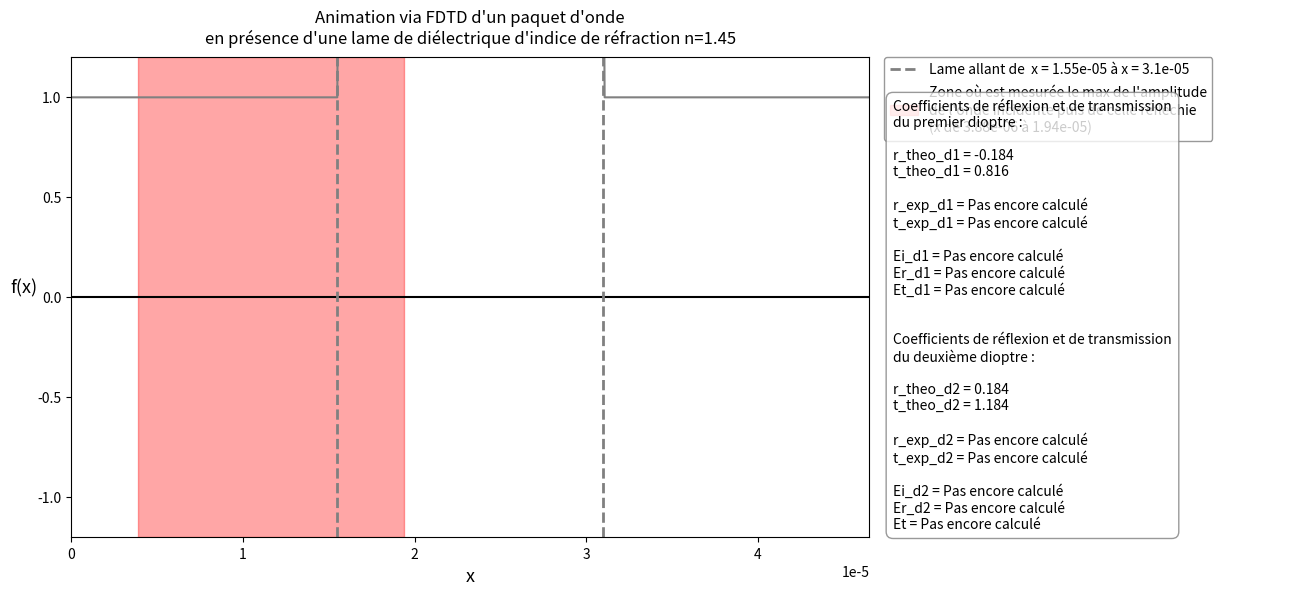

Write Python code to recreate this figure.
#!/usr/bin/env python3
# -*- coding: utf-8 -*-
"""
Created on Wed Sep 16 08:08:03 2026

@author: magat-j
joanny.magat@etu.umontpellier.fr

TP FDTD de M2
"""

# e) du TP M2 (= TP8 de L3)

import numpy as np
import matplotlib.pyplot as plt
import matplotlib.animation as animation

c=2.99792458e8
lambda0=1.55e-6 #longueur d'onde telecom, celle de la fibre optique
N_lambda=20
S=0.9
T=lambda0/c
omega=2*np.pi/T
tau=2*T #Largeur de la Gausienne
tc=8*T #Centre de la Gausienne
xmin=0
xmax=30*lambda0
dx=lambda0/N_lambda
dt=S*dx/c
N=30*N_lambda+1
T_tot=1000

x=np.linspace(xmin,xmax,N)
unm=np.linspace(0,0,N)
un=np.linspace(0,0,N)
unp=np.linspace(0,0,N)

#Permittivité relative
esp_r=np.ones(N) #Vide en dehors de la lame

n_air = 1.000272 #Indice de réfraction de l'air
n_lame = 1.45 #Indice de réfraction de la lame diéléctrique

for i in range(N):
    if N/3 < i < 2/3*N: # Largeur de la lame
        esp_r[i]=n_lame**2

#Dioptre 1
r_theo_d1 = (n_air - n_lame) / (n_air + n_lame) 
t_theo_d1 = (2*n_air) / (n_air + n_lame)
Ei_d1 = "Pas encore calculé"
Er_d1 = "Pas encore calculé"
Et_d1 = "Pas encore calculé"
r_exp_d1 = "Pas encore calculé"
t_exp_d1 = "Pas encore calculé"

#Dioptre 2
r_theo_d2 = (n_lame - n_air) / (n_air + n_lame) 
t_theo_d2 = (2*n_lame) / (n_air + n_lame)
Ei_d2 = "Pas encore calculé"
Er_d2 = "Pas encore calculé"
Et_d2 = "Pas encore calculé"
r_exp_d2 = "Pas encore calculé"
t_exp_d2 = "Pas encore calculé"



fig, ax = plt.subplots(figsize=(14, 6))
line, = ax.plot([], [], "black") #label="Paquet d'onde"
espr, = ax.plot(x, esp_r, "grey")

fig.subplots_adjust(
    left=0.08,
    right=0.65,
    top=0.90,
    bottom=0.10) #Met le graphe à gauche pour avoir la place de mettre les légendes à droite


"""
#Centrage de la fenetre de la figure
manager = plt.get_current_fig_manager()
window = manager.window

screen = window.screen().availableGeometry()

window.move(
    (screen.width() - window.width()) // 2,
    (screen.height() - window.height()) // 2)
"""

ax.set_xlim(xmin, xmax)
ax.set_ylim(-1.2, 1.2)


ax.axvline(
    x=x[int(N/3)],
    color="grey",
    linestyle="--",
    linewidth=2,
    label=f"Lame allant de  x = {x[int(N/3)]} à x = {x[int(2/3*N)]}")
ax.axvline(
    x=x[int(2/3*N)],
    color="grey",
    linestyle="--",
    linewidth=2)

#Positions des zones de mesures (zone gauche, centrale et droite)
gg = int(N/4 - N/6)
gd = int(N/4 + N/6)
cg = int(N/4 - N/6)
cd = int(N/4 + N/6)
dg = int(3*N/4 - N/6)
dd = int(3*N/4 + N/6)

ax.axvspan(
    x[gg],
    x[gd],
    color="red",
    alpha=0.35,
    label=
    f"Zone où est mesurée le max de l'amplitude\n"\
    f"de l'onde incidente puis de celle réfléchie\n"\
    f"(x de {x[gg]:.2e} à {x[gd]:.2e})")

ax.set_title(
    f"Animation via FDTD d'un paquet d'onde\nen présence d'une lame de diélectrique d'indice de réfraction n={n_lame}",
    fontweight="normal",
    pad=10)
ax.set_xlabel(
    "x",
    fontsize=13,
    rotation=0,
    labelpad=5)
ax.set_ylabel(
    r"f(x)",
    fontsize=13,
    rotation=0,
    labelpad=10)

legend = ax.legend(
    loc="upper left",
    bbox_to_anchor=(1.01, 1.015))
legend.get_frame().set_edgecolor("grey")

#Zone de texte
ax_txt = fig.add_axes([0.652, 0.07, 0.3, 0.8]) #[gauche, bas, largeur, hauteur]
ax_txt.axis("off")

texte = ax_txt.text(
    0.05, 0.95,
    f"Coefficients de réflexion et de transmission\ndu premier dioptre :\n\n"\
    f"r_theo_d1 = {r_theo_d1:.3f}\nt_theo_d1 = {t_theo_d1:.3f}\n\n"\
    f"r_exp_d1 = {r_exp_d1}\nt_exp_d1 = {t_exp_d1}\n\n"\
    f"Ei_d1 = {Ei_d1}\nEr_d1 = {Er_d1}\nEt_d1 = {Et_d1}\n\n\n"\
    f"Coefficients de réflexion et de transmission\ndu deuxième dioptre :\n\n"\
    f"r_theo_d2 = {r_theo_d2:.3f}\nt_theo_d2 = {t_theo_d2:.3f}\n\n"\
    f"r_exp_d2 = {r_exp_d2}\nt_exp_d2 = {t_exp_d2}\n\n"\
    f"Ei_d2 = {Ei_d2}\nEr_d2 = {Er_d2}\nEt = {Et_d2}",
    ha="left",
    va="top",
    fontsize=10,
    transform=ax_txt.transAxes,
    bbox=dict(
        boxstyle="round,pad=0.5",
        facecolor="white",
        edgecolor="grey",
        alpha=0.8))



def animate(n): 
    
    #Test pour connaitre n :
    if n >= 290 :
     return line, texte

    global Ei
    global Er
    global Et
    global r_exp
    global t_exp

    tnp = (n+1) * dt
    
    for i in range(1,N-1):
        unp[i]= S**2 / esp_r[i] * (un[i+1]-2*un[i]+un[i-1]) + 2*un[i] - unm[i]
    
    unp[0]=np.cos(omega*(tnp-tc))*np.exp(-((tnp-tc)/tau)**2)
        
    line.set_data(x, unp)
    unm[:]=un[:]
    un[:]=unp[:]
    

    if n == 290 : #Onde Incidente d1 pour T_tot = 1000
        Ei_d1 = max(np.abs(unp[gg:gd]))
    
    if n == 677 : #Onde Réfléchie d1 pour T_tot = 1000
        Er_d1 = max(np.abs(unp[gg:gd]))
    
    if n == 750 : #Onde Transmise d1 pour T_tot = 1000
        Et_d1 = max(np.abs(unp[dg:dd]))

    if n == 340 : #Onde Incidente d2 pour T_tot = 1000
        Ei_d2 = max(np.abs(unp[gg:gd]))
    
    if n == 677 : #Onde Réfléchie d2 pour T_tot = 1000
        Er_d2 = max(np.abs(unp[gg:gd]))
    
    if n == 750 : #Onde Transmise d2 pour T_tot = 1000
        Et_d2 = max(np.abs(unp[dg:dd]))
     
    if n > 750 :
        r_exp = - (Er / Ei)
        t_exp = Et / Ei
        texte.set_text(
            f"Coefficients de réflexion et de transmission du premier dioptre :\n\n"\
            f"r_theo_d1 = {r_theo_d1:.3f}\nt_theo_d1 = {t_theo_d1:.3f}\n\n"\
            f"r_exp_d1 = {r_exp_d1:.3f}\nt_exp_d1 = {t_exp_d1:.3f}\n\n"\
            f"Ei_d1 = {Ei_d1:.3f}\nEr_d1 = {Er_d1:.3f}\nEt_d1 = {Et_d1:.3f}\n\n"\
            f"Coefficients de réflexion et de transmission du deuxième dioptre :\n\n"\
            f"r_theo_d2 = {r_theo_d2:.3f}\nt_theo_d2 = {t_theo_d2:.3f}\n\n"\
            f"r_exp_d2 = {r_exp_d2:.3f}\nt_exp_d2 = {t_exp_d2:.3f}\n\n"\
            f"Ei_d2 = {Ei_d2:.3f}\nEr_d2 = {Er_d2:.3f}\nEt = {Et_d2:.3f}")
    
    return line, texte
 
ani = animation.FuncAnimation(fig, animate, frames=T_tot,
                              interval=1, blit=True, repeat=False)

plt.show()
